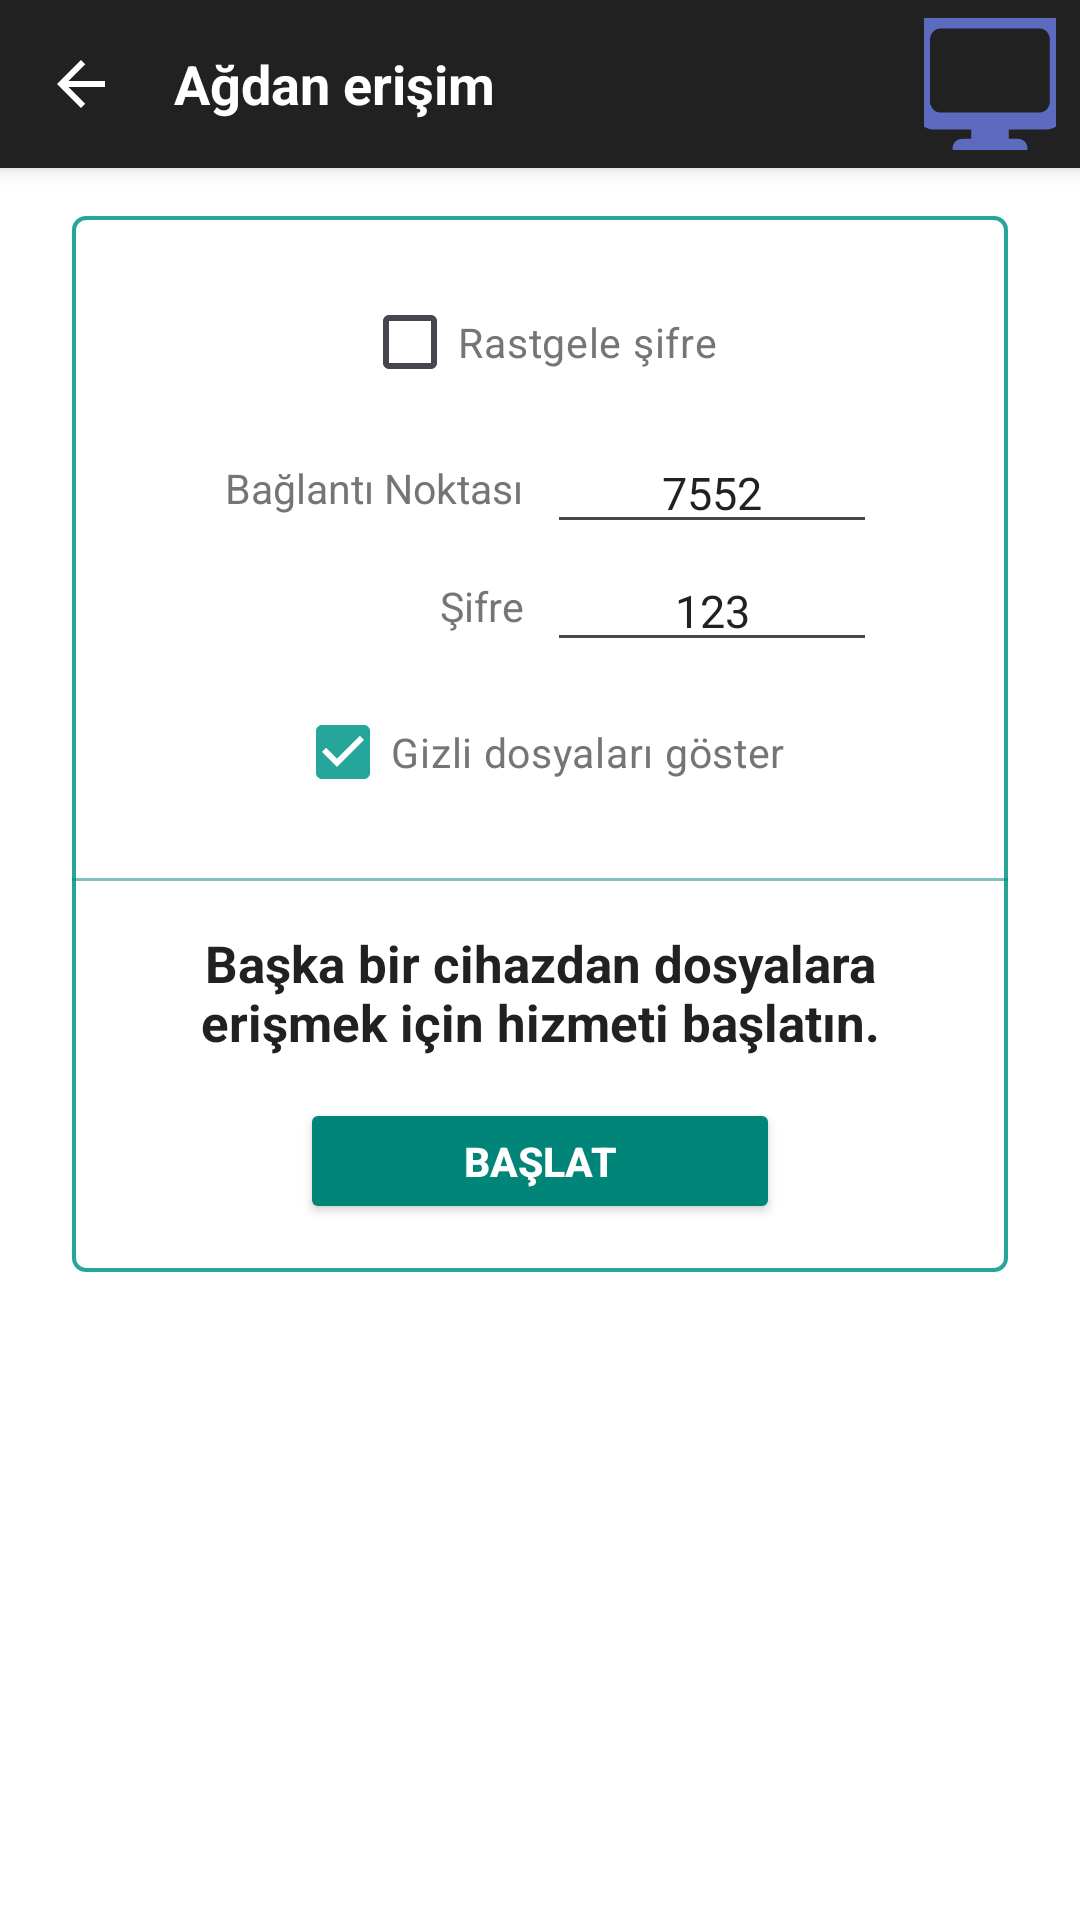

The Android layout XML behind this screen, and the referenced resources:
<!-- AndroidManifest.xml: application theme Theme.FileManagerPlus -->
<!-- res/layout/activity_network_access.xml -->
<?xml version="1.0" encoding="utf-8"?>
<LinearLayout xmlns:android="http://schemas.android.com/apk/res/android"
    android:id="@+id/networkAccessRoot"
    android:layout_width="match_parent"
    android:layout_height="match_parent"
    android:orientation="vertical">

    <LinearLayout
        android:id="@+id/networkToolbar"
        android:layout_width="match_parent"
        android:layout_height="56dp"
        android:background="@color/toolbar_dark"
        android:elevation="4dp"
        android:gravity="center_vertical"
        android:orientation="horizontal"
        android:paddingStart="6dp"
        android:paddingEnd="8dp">

        <ImageButton
            android:id="@+id/btnNetworkBack"
            android:layout_width="42dp"
            android:layout_height="42dp"
            android:background="?attr/selectableItemBackgroundBorderless"
            android:src="@drawable/ic_arrow_back" />

        <TextView
            android:layout_width="0dp"
            android:layout_height="wrap_content"
            android:layout_marginStart="10dp"
            android:layout_weight="1"
            android:text="@string/network_access"
            android:textColor="#FFFFFF"
            android:textSize="18sp"
            android:textStyle="bold" />

        <ImageButton
            android:id="@+id/btnNetworkAddToHome"
            android:layout_width="44dp"
            android:layout_height="44dp"
            android:background="?attr/selectableItemBackgroundBorderless"
            android:contentDescription="Ana ekrana kısayol ekle"
            android:padding="10dp"
            android:src="@drawable/ic_cat_remote" />
    </LinearLayout>

    <ScrollView
        android:layout_width="match_parent"
        android:layout_height="match_parent">

        <LinearLayout
            android:id="@+id/networkCard"
            android:layout_width="312dp"
            android:layout_height="wrap_content"
            android:layout_gravity="top|center_horizontal"
            android:layout_marginTop="16dp"
            android:background="@drawable/bg_network_card"
            android:gravity="center_horizontal"
            android:orientation="vertical">

            <FrameLayout
                android:layout_width="match_parent"
                android:layout_height="wrap_content"
                android:minHeight="215dp"
                android:padding="18dp">

                <LinearLayout
                    android:id="@+id/llFtpSetupForm"
                    android:layout_width="match_parent"
                    android:layout_height="wrap_content"
                    android:layout_gravity="center"
                    android:gravity="center_horizontal"
                    android:orientation="vertical">

                    <CheckBox
                        android:id="@+id/cbRandomPassword"
                        android:layout_width="wrap_content"
                        android:layout_height="wrap_content"
                        android:buttonTint="@color/accent_teal"
                        android:text="Rastgele şifre"
                        android:textColor="@color/text_secondary_light"
                        android:textSize="13.5sp" />

                    <LinearLayout
                        android:layout_width="match_parent"
                        android:layout_height="wrap_content"
                        android:layout_marginTop="6dp"
                        android:gravity="center"
                        android:orientation="horizontal">

                        <TextView
                            android:layout_width="115dp"
                            android:layout_height="wrap_content"
                            android:gravity="end"
                            android:paddingEnd="8dp"
                            android:text="Bağlantı Noktası"
                            android:textColor="@color/text_secondary_light"
                            android:textSize="13.5sp" />

                        <EditText
                            android:id="@+id/etFtpPort"
                            android:layout_width="110dp"
                            android:layout_height="wrap_content"
                            android:gravity="center"
                            android:inputType="number"
                            android:maxLength="5"
                            android:text="7552"
                            android:textColor="@color/text_primary_light"
                            android:textSize="15sp" />
                    </LinearLayout>

                    <LinearLayout
                        android:layout_width="match_parent"
                        android:layout_height="wrap_content"
                        android:layout_marginTop="2dp"
                        android:gravity="center"
                        android:orientation="horizontal">

                        <TextView
                            android:layout_width="115dp"
                            android:layout_height="wrap_content"
                            android:gravity="end"
                            android:paddingEnd="8dp"
                            android:text="Şifre"
                            android:textColor="@color/text_secondary_light"
                            android:textSize="13.5sp" />

                        <EditText
                            android:id="@+id/etFtpPassword"
                            android:layout_width="110dp"
                            android:layout_height="wrap_content"
                            android:gravity="center"
                            android:inputType="textVisiblePassword"
                            android:maxLength="12"
                            android:text="123"
                            android:textColor="@color/text_primary_light"
                            android:textSize="15sp" />
                    </LinearLayout>

                    <CheckBox
                        android:id="@+id/cbShowHiddenFtp"
                        android:layout_width="wrap_content"
                        android:layout_height="wrap_content"
                        android:layout_marginTop="6dp"
                        android:buttonTint="@color/accent_teal"
                        android:checked="true"
                        android:text="Gizli dosyaları göster"
                        android:textColor="@color/text_secondary_light"
                        android:textSize="13.5sp" />
                </LinearLayout>

                <LinearLayout
                    android:id="@+id/llFtpRunningInfo"
                    android:layout_width="match_parent"
                    android:layout_height="wrap_content"
                    android:layout_gravity="center"
                    android:gravity="center_horizontal"
                    android:orientation="vertical"
                    android:visibility="gone">

                    <TextView
                        android:id="@+id/tvFtpUrlBox"
                        android:layout_width="match_parent"
                        android:layout_height="wrap_content"
                        android:layout_marginBottom="12dp"
                        android:gravity="center"
                        android:text="ftp://192.168.1.92:7552"
                        android:textColor="#008578"
                        android:textSize="21sp"
                        android:textStyle="bold" />

                    <TextView
                        android:layout_width="match_parent"
                        android:layout_height="wrap_content"
                        android:gravity="center"
                        android:text="Kullanıcı adı"
                        android:textColor="@color/text_secondary_light"
                        android:textSize="13sp" />

                    <TextView
                        android:id="@+id/tvFtpRunningUser"
                        android:layout_width="match_parent"
                        android:layout_height="wrap_content"
                        android:layout_marginBottom="6dp"
                        android:gravity="center"
                        android:text="pc"
                        android:textColor="#008578"
                        android:textSize="19sp"
                        android:textStyle="bold" />

                    <TextView
                        android:layout_width="match_parent"
                        android:layout_height="wrap_content"
                        android:gravity="center"
                        android:text="Şifre"
                        android:textColor="@color/text_secondary_light"
                        android:textSize="13sp" />

                    <TextView
                        android:id="@+id/tvFtpRunningPass"
                        android:layout_width="match_parent"
                        android:layout_height="wrap_content"
                        android:gravity="center"
                        android:text="123"
                        android:textColor="#008578"
                        android:textSize="19sp"
                        android:textStyle="bold" />
                </LinearLayout>
            </FrameLayout>

            <View
                android:id="@+id/dividerFtpCard"
                android:layout_width="match_parent"
                android:layout_height="1dp"
                android:background="#80008578" />

            <LinearLayout
                android:layout_width="match_parent"
                android:layout_height="wrap_content"
                android:gravity="center"
                android:minHeight="120dp"
                android:orientation="vertical"
                android:padding="16dp">

                <TextView
                    android:id="@+id/tvFtpStatusInfo"
                    android:layout_width="match_parent"
                    android:layout_height="wrap_content"
                    android:gravity="center"
                    android:text="Başka bir cihazdan dosyalara erişmek için hizmeti başlatın."
                    android:textColor="@color/text_primary_light"
                    android:textSize="17sp"
                    android:textStyle="bold" />

                <Button
                    android:id="@+id/btnToggleFtpServer"
                    android:layout_width="160dp"
                    android:layout_height="42dp"
                    android:layout_marginTop="14dp"
                    android:backgroundTint="#008578"
                    android:text="BAŞLAT"
                    android:textColor="#FFFFFF"
                    android:textSize="13.5sp"
                    android:textStyle="bold" />
            </LinearLayout>
        </LinearLayout>
    </ScrollView>
</LinearLayout>
<!-- resources referenced by this layout -->
<resources>
  <color name="accent_teal">#26A69A</color>
  <color name="text_primary_light">#212121</color>
  <color name="text_secondary_light">#757575</color>
  <color name="toolbar_dark">#212121</color>
  <!-- drawable bg_network_card (drawable) -->
  <shape xmlns:android="http://schemas.android.com/apk/res/android" android:shape="rectangle">
      <solid android:color="@android:color/transparent" />
      <stroke android:width="1.2dp" android:color="#26A69A" />
      <corners android:radius="4dp" />
  </shape>
  <!-- drawable ic_arrow_back (drawable) -->
  <vector xmlns:android="http://schemas.android.com/apk/res/android"
      android:width="24dp" android:height="24dp"
      android:viewportWidth="24" android:viewportHeight="24">
      <path android:fillColor="#FFFFFF" android:pathData="M20,11H7.83l5.59,-5.59L12,4l-8,8l8,8l1.41,-1.41L7.83,13H20V11z"/>
  </vector>
  <!-- drawable ic_cat_remote (drawable) -->
  <?xml version="1.0" encoding="utf-8"?>
  <vector xmlns:android="http://schemas.android.com/apk/res/android"
      android:width="96dp"
      android:height="96dp"
      android:viewportWidth="36"
      android:viewportHeight="36">
      <path
          android:fillColor="#5C6BC0"
          android:pathData="M25.021,9.2H10.979c-1.301,0-2.345,1.044-2.345,2.345v4.254v4.368v1.173c0,1.291,1.044,2.345,2.345,2.345h4.68v1.173h-1.172c-0.65,0-1.172,0.521-1.172,1.171c0,0.641,0.522,1.172,1.172,1.172h1.172h4.68h1.173c0.65,0,1.172-0.521,1.172-1.172c0-0.649-0.521-1.171-1.172-1.171H20.34v-1.173h4.681c1.291,0,2.345-1.045,2.345-2.345v-1.173v-4.368v-4.254C27.356,10.244,26.312,9.2,25.021,9.2zM25.484,18.758v1.398c0,0.779-0.562,1.399-1.252,1.399H22.98h-9.981h-1.251c-0.689,0-1.251-0.629-1.251-1.399v-1.398v-2.958v-1.918v-1.4c0-0.778,0.562-1.409,1.251-1.409h1.251h9.981h1.252c0.688,0,1.252,0.63,1.252,1.409v1.4v1.918V18.758z" />
  </vector>
  <string name="network_access">Ağdan erişim</string>
  <style name="Theme.FileManagerPlus" parent="Theme.Material3.DayNight.NoActionBar">
          <item name="colorPrimary">@color/accent_teal</item>
          <item name="colorPrimaryDark">@color/toolbar_dark</item>
          <item name="colorAccent">@color/accent_teal</item>
          <item name="android:statusBarColor">@color/toolbar_dark</item>
          <item name="android:navigationBarColor">@color/toolbar_dark</item>
          <item name="android:windowBackground">@color/bg_light</item>
      </style>
  <color name="bg_light">#FFFFFF</color>
</resources>
